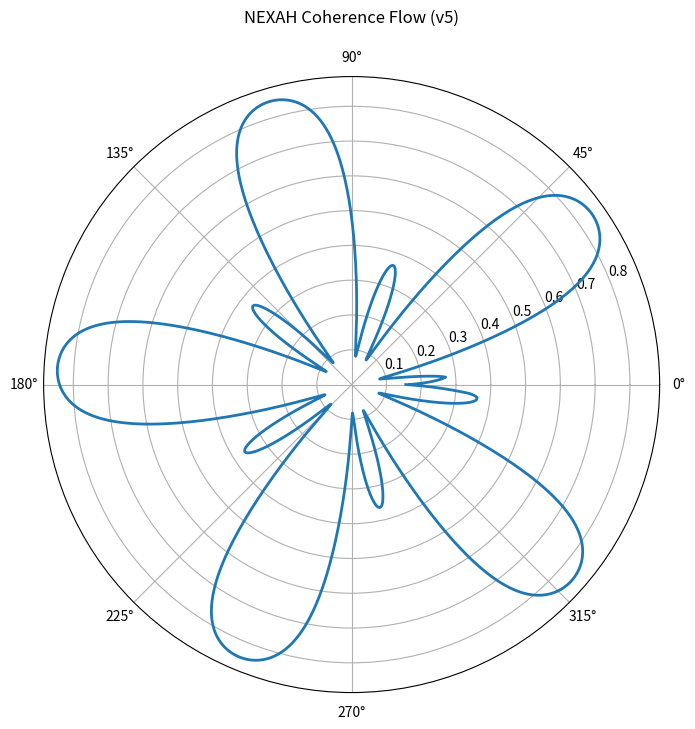

Write the Python code that produced this figure. (Note: this script raises an exception after producing the figure.)
import numpy as np
import matplotlib.pyplot as plt

# -----------------------------
# Coherence Funktion
# -----------------------------
def compute_coherence(x, window=20):
    dx = np.diff(x)
    kernel = np.ones(window) / window
    F = np.convolve(dx, kernel, mode='same')
    dx = dx[:len(F)]
    C = (dx * F) / (np.abs(dx) * np.abs(F) + 1e-8)
    return C

# -----------------------------
# Testsignal (IEEE-like)
# -----------------------------
t = np.linspace(0, 80, 2000)

# Drift + kleine Oszillation
x = 1 - 0.002 * t + 0.01 * np.sin(0.4 * t)

# -----------------------------
# Compute Coherence
# -----------------------------
C = compute_coherence(x)

# Envelope (optional)
def moving_avg(a, w=50):
    return np.convolve(np.abs(a), np.ones(w)/w, mode='same')

C_env = moving_avg(C)

# -----------------------------
# Polar Mapping
# -----------------------------
theta = np.linspace(0, 2*np.pi, len(C_env))
r = C_env

# -----------------------------
# Richtungsvektoren
# -----------------------------
dtheta = np.gradient(theta)
dr = np.gradient(r)

# -----------------------------
# Plot
# -----------------------------
fig = plt.figure(figsize=(8,8))
ax = plt.subplot(111, projection='polar')

# Hauptkurve
ax.plot(theta, r, linewidth=2)

# Flow-Vektoren (dünn halten!)
step = 20
ax.quiver(
    theta[::step],
    r[::step],
    dtheta[::step],
    dr[::step],
    scale=50,
    width=0.003
)

ax.set_title("NEXAH Coherence Flow (v5)", pad=20)

plt.savefig("../visuals/coherence_flow_v5.png", dpi=300)
